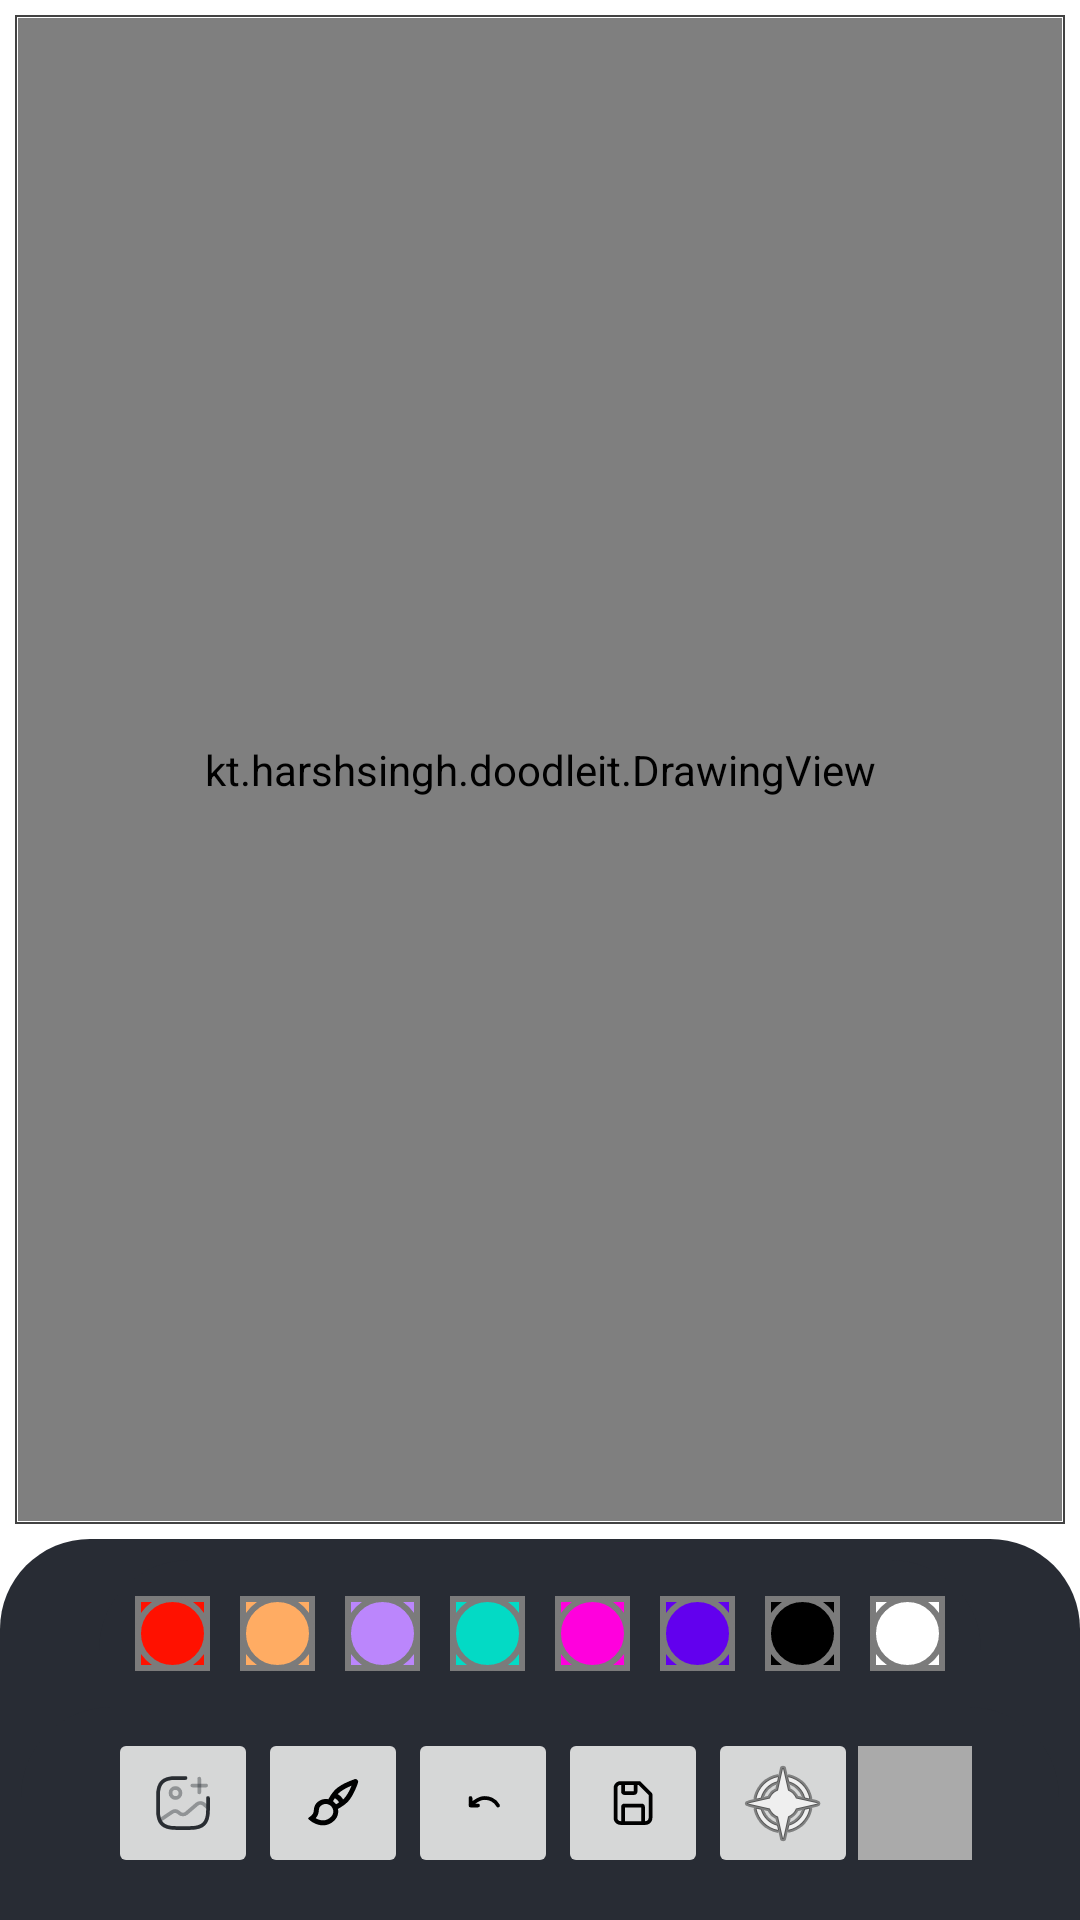

Produce the Android XML layout that renders to this screen, including the resource entries it uses.
<!-- AndroidManifest.xml: application theme Theme.DoodleIt -->
<!-- res/layout/activity_main.xml -->
<?xml version="1.0" encoding="utf-8"?>
<androidx.constraintlayout.widget.ConstraintLayout xmlns:android="http://schemas.android.com/apk/res/android"
    xmlns:app="http://schemas.android.com/apk/res-auto"
    xmlns:tools="http://schemas.android.com/tools"
    android:layout_width="match_parent"
    android:layout_height="match_parent"
    tools:context=".MainActivity">

    <FrameLayout
        android:id="@+id/fl_drawing_view_container"
        android:layout_width="0dp"
        android:layout_height="0dp"
        android:layout_margin="5dp"
        android:background="@drawable/background_drawing_view_layout"
        android:padding="1dp"
        app:layout_constraintBottom_toTopOf="@+id/linearLayout2"
        app:layout_constraintEnd_toEndOf="parent"
        app:layout_constraintStart_toStartOf="parent"
        app:layout_constraintTop_toTopOf="parent">









        <kt.harshsingh.doodleit.DrawingView
            android:id="@+id/drawing_view"
            android:layout_width="match_parent"
            android:layout_height="match_parent"
            android:background="#80FFFFFF"
            android:padding="1dp" />

        







    </FrameLayout>

    <LinearLayout
        android:id="@+id/linearLayout2"
        android:layout_width="match_parent"
        android:layout_height="wrap_content"
        android:background="@drawable/layout_curve"
        android:gravity="center"
        android:orientation="vertical"
        app:layout_constraintBottom_toBottomOf="parent">

        <LinearLayout
            android:id="@+id/ll_paint_colors"
            android:layout_width="wrap_content"
            android:layout_height="wrap_content"
            android:background="@drawable/layout_curve"
            android:orientation="horizontal">

            <ImageButton
                android:layout_width="25dp"
                android:layout_height="25dp"
                android:layout_margin="5dp"
                android:background="@color/red"
                android:onClick="paintClicked"
                android:src="@drawable/pallete_normal"
                android:tag="@color/red"
                android:contentDescription="@string/red_color" />

            <ImageButton
                android:layout_width="25dp"
                android:layout_height="25dp"
                android:layout_margin="5dp"
                android:background="@color/peach"
                android:onClick="paintClicked"
                android:src="@drawable/pallete_normal"
                android:tag="@color/peach" />

            <ImageButton
                android:layout_width="25dp"
                android:layout_height="25dp"
                android:layout_gravity="center"
                android:layout_margin="5dp"
                android:background="@color/purple_200"
                android:onClick="paintClicked"
                android:src="@drawable/pallete_normal"
                android:tag="@color/purple_200" />

            <ImageButton
                android:layout_width="25dp"
                android:layout_height="25dp"
                android:layout_gravity="center"
                android:layout_margin="5dp"
                android:background="@color/teal_200"
                android:onClick="paintClicked"
                android:src="@drawable/pallete_normal"
                android:tag="@color/teal_200" />

            <ImageButton
                android:layout_width="25dp"
                android:layout_height="25dp"
                android:layout_gravity="center"
                android:layout_margin="5dp"
                android:background="@color/pink"
                android:onClick="paintClicked"
                android:src="@drawable/pallete_normal"
                android:tag="@color/pink" />

            <ImageButton
                android:layout_width="25dp"
                android:layout_height="25dp"
                android:layout_gravity="center"
                android:layout_margin="5dp"
                android:background="@color/purple_500"
                android:onClick="paintClicked"
                android:src="@drawable/pallete_normal"
                android:tag="@color/purple_500" />

            <ImageButton
                android:layout_width="25dp"
                android:layout_height="25dp"
                android:layout_gravity="center"
                android:layout_margin="5dp"
                android:background="@color/black"
                android:onClick="paintClicked"
                android:src="@drawable/pallete_normal"
                android:tag="@color/black" />


            <ImageButton
                android:layout_width="25dp"
                android:layout_height="25dp"
                android:layout_margin="5dp"
                android:background="@color/white"
                android:onClick="paintClicked"
                android:src="@drawable/pallete_normal"
                android:tag="@color/white" />


        </LinearLayout>

        <LinearLayout
            android:layout_width="match_parent"
            android:layout_height="wrap_content"
            android:background="@drawable/layout_curve"
            android:gravity="center"
            android:orientation="horizontal">

            <ImageButton
                android:id="@+id/galleryButton"
                android:layout_width="50dp"
                android:layout_height="50dp"
                android:cropToPadding="false"
                android:src="@drawable/gallery_add_svgrepo_com" />

            <ImageButton
                android:id="@+id/ib_brush"
                android:layout_width="50dp"
                android:layout_height="50dp"
                android:src="@drawable/paintbrush" />

            <ImageButton
                android:id="@+id/undoButton"
                android:layout_width="50dp"
                android:layout_height="50dp"
                android:src="@drawable/undo_small_svgrepo_com" />


            <ImageButton
                android:id="@+id/saveButton"
                android:layout_width="50dp"
                android:layout_height="50dp"
                android:src="@drawable/save_svgrepo_com" />

            <ImageButton
                android:id="@+id/color_picker_button"
                android:layout_width="50dp"
                android:layout_height="50dp"
                android:src="@android:drawable/ic_menu_compass"
                app:layout_constraintBottom_toBottomOf="parent"
                app:layout_constraintEnd_toEndOf="parent"
                app:layout_constraintStart_toStartOf="parent"
                app:layout_constraintTop_toTopOf="parent" />

            <View
                android:id="@+id/color_preview"
                android:layout_width="38dp"
                android:layout_height="38dp"
                android:layout_gravity="center"
                android:background="@android:color/darker_gray"
                android:clickable="false"
                app:layout_constraintEnd_toStartOf="@+id/color_picker_button"
                app:layout_constraintStart_toEndOf="@+id/ib_brush"
                app:layout_constraintTop_toTopOf="@+id/ib_brush" />

        </LinearLayout>

    </LinearLayout>

</androidx.constraintlayout.widget.ConstraintLayout>
<!-- resources referenced by this layout -->
<resources>
  <color name="black">#FF000000</color>
  <color name="peach">#FFAC63</color>
  <color name="pink">#ff00dd</color>
  <color name="purple_200">#FFBB86FC</color>
  <color name="purple_500">#FF6200EE</color>
  <color name="red">#FF1100</color>
  <color name="teal_200">#FF03DAC5</color>
  <color name="white">#FFFFFFFF</color>
  <!-- drawable background_drawing_view_layout (drawable) -->
  <?xml version="1.0" encoding="utf-8"?>
  <shape xmlns:android="http://schemas.android.com/apk/res/android"
      android:shape="rectangle">
      <solid android:color="@color/white" />
      <stroke android:color="@color/cardview_dark_background"
          android:width="0.5dp" />
  
  </shape>
  <!-- drawable layout_curve (drawable) -->
  <?xml version="1.0" encoding="utf-8"?>
  <shape xmlns:android="http://schemas.android.com/apk/res/android"
      android:shape="rectangle">
      <solid android:color="#282C34" />
  
      <padding
          android:bottom="7dp"
          android:left="7dp"
          android:right="7dp"
          android:top="7dp" />
  
      <corners
          android:bottomLeftRadius="0dp"
          android:bottomRightRadius="0dp"
          android:topLeftRadius="30dp"
          android:topRightRadius="30dp" />
  </shape>
  <!-- drawable pallete_normal (drawable) -->
  <?xml version="1.0" encoding="utf-8"?>
  <layer-list xmlns:android="http://schemas.android.com/apk/res/android">
      <item>
          <shape android:shape="rectangle">
              <stroke
                  android:width="2dp"
                  android:color="#7B7B7B" />
              <padding
                  android:bottom="0dp"
                  android:left="0dp"
                  android:right="0dp"
                  android:top="0dp" />
          </shape>
      </item>
      <item>
          <shape android:shape="oval">
              <stroke
                  android:width="2dp"
                  android:color="#7B7B7B" />
              <solid android:color="#00000000" />
              <corners android:radius="250dp" />
          </shape>
      </item>
  </layer-list>
  <!-- drawable undo_small_svgrepo_com (drawable) -->
  <vector android:height="20dp" android:viewportHeight="24"
      android:viewportWidth="24" android:width="20dp" xmlns:android="http://schemas.android.com/apk/res/android">
      <path android:fillColor="#00000000"
          android:pathData="M18,13C17.49,11.996 16.625,11.165 15.533,10.633C14.442,10.101 13.184,9.896 11.949,10.05C9.931,10.3 8.525,11.612 7,12.819M7,10V13H10"
          android:strokeColor="#000000" android:strokeLineCap="round"
          android:strokeLineJoin="round" android:strokeWidth="1.5"/>
  </vector>
  <string name="red_color">Red Color</string>
  <style name="Theme.DoodleIt" parent="Theme.MaterialComponents.DayNight.DarkActionBar">
          
          <item name="colorPrimary">@color/purple_500</item>
          <item name="colorPrimaryVariant">@color/purple_700</item>
          <item name="colorOnPrimary">@color/white</item>
          
          <item name="colorSecondary">@color/teal_200</item>
          <item name="colorSecondaryVariant">@color/teal_700</item>
          <item name="colorOnSecondary">@color/black</item>
          
          <item name="android:statusBarColor">?attr/colorPrimaryVariant</item>
          
      </style>
  <color name="purple_700">#FF3700B3</color>
  <color name="teal_700">#FF018786</color>
</resources>
